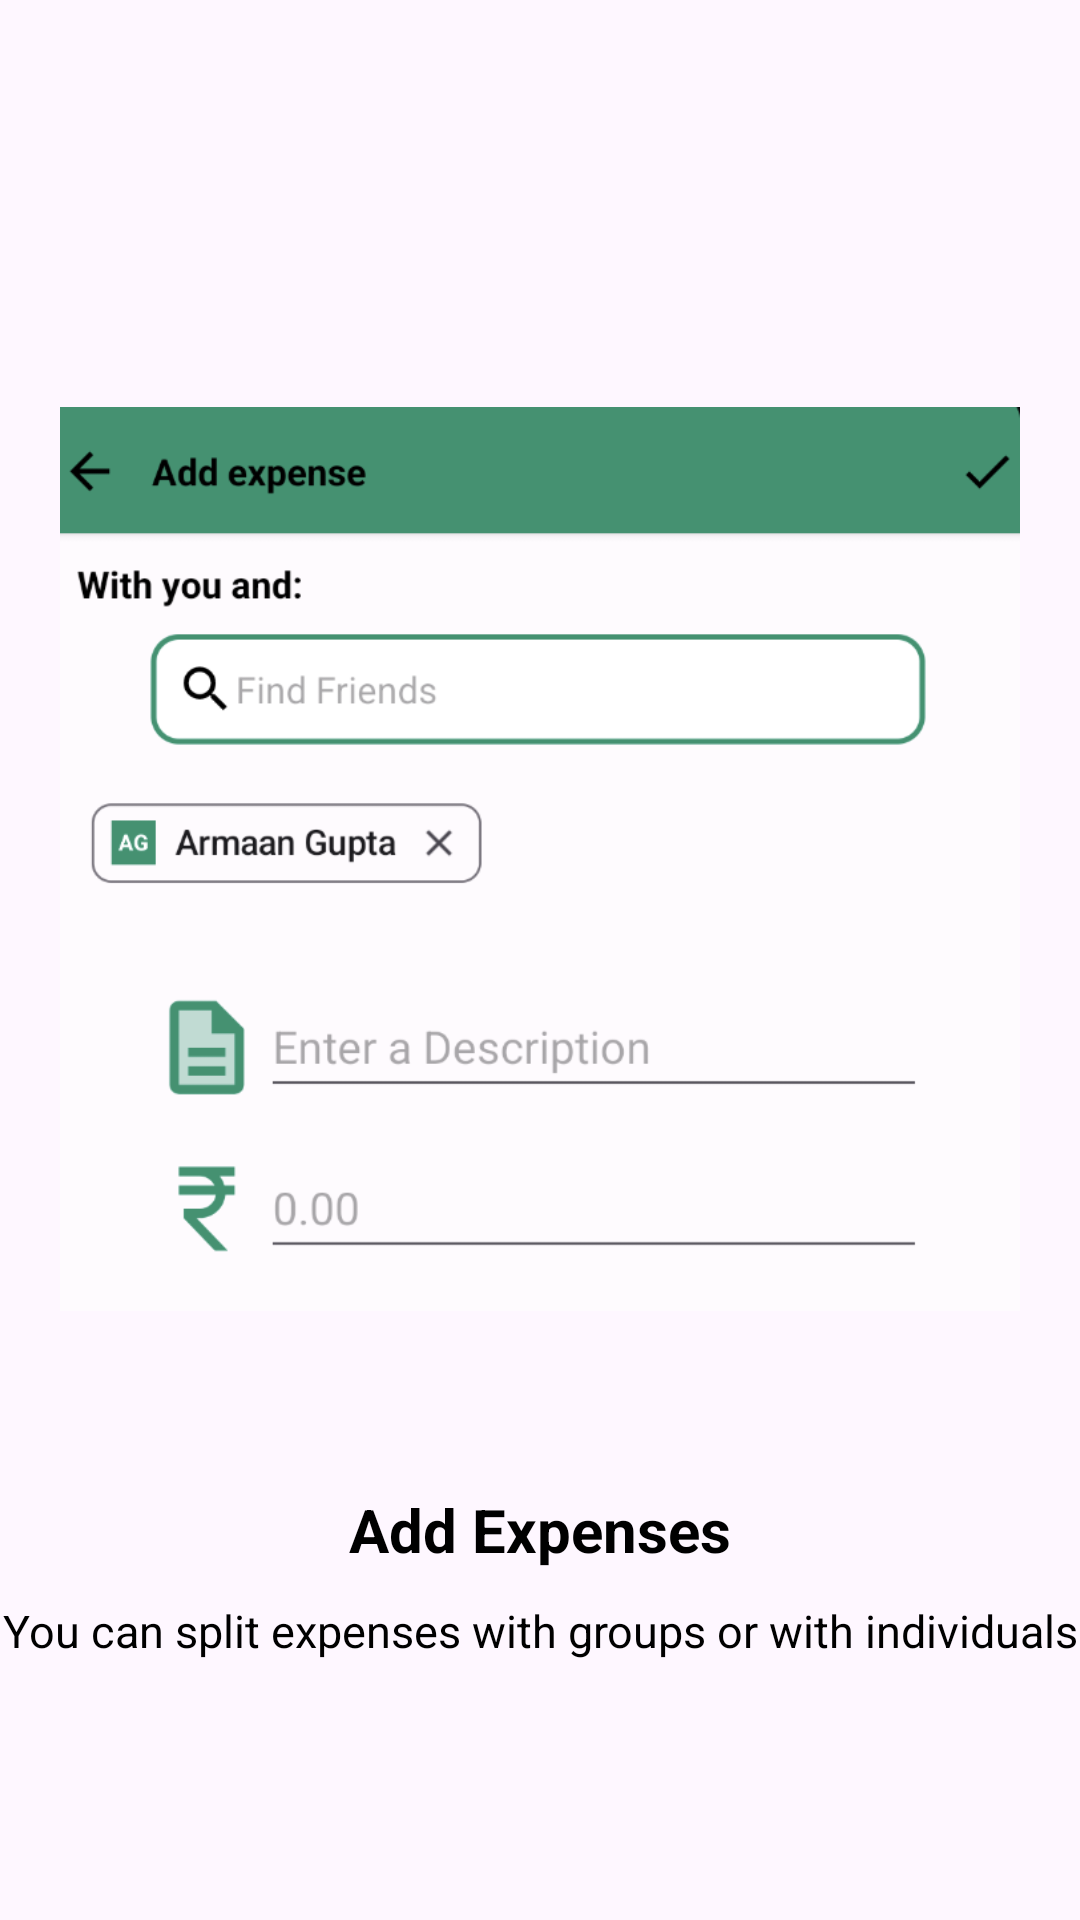

Layout XML and referenced resources for this Android screen:
<!-- AndroidManifest.xml: application theme Theme.WeSplit -->
<!-- res/layout/carousel_layout_2.xml -->
<?xml version="1.0" encoding="utf-8"?>
<LinearLayout xmlns:android="http://schemas.android.com/apk/res/android"
    android:orientation="vertical"
    android:layout_width="match_parent"
    android:gravity="center_vertical"
    android:layout_height="match_parent">

    <ImageView
        android:layout_width="match_parent"
        android:layout_height="400dp"
       android:layout_marginRight="20dp"
        android:layout_marginLeft="20dp"
        android:src="@drawable/addexpense"
        />
    <TextView
        android:layout_marginTop="10dp"
        android:layout_width="wrap_content"
        android:layout_height="wrap_content"
        android:text="Add Expenses"
        android:textSize="20dp"
        android:textColor="@color/black"
        android:textStyle="bold"
        android:gravity="center_horizontal"
        android:layout_gravity="center_horizontal"/>

    <TextView
        android:textColor="@color/black"
        android:layout_width="wrap_content"
        android:layout_height="wrap_content"
        android:text="You can split expenses with groups or with individuals"
        android:textSize="15dp"
        android:textStyle="normal"
        android:layout_marginTop="10dp"
        android:gravity="center_horizontal"
        android:layout_gravity="center_horizontal"/>

</LinearLayout>
<!-- resources referenced by this layout -->
<resources>
  <color name="black">#FF000000</color>
  <!-- drawable addexpense: png bitmap (drawable, 53920 bytes) -->
  <style name="Theme.WeSplit" parent="Base.Theme.WeSplit" />
  <style name="Base.Theme.WeSplit" parent="Theme.Material3.DayNight.NoActionBar">
          
          
          <item name="colorSecondary">@color/green1</item>
          <item name="colorPrimary">@color/green1</item>
          <item name="colorPrimaryVariant">@color/green1</item>
      </style>
  <color name="green1">#1a936f</color>
</resources>
